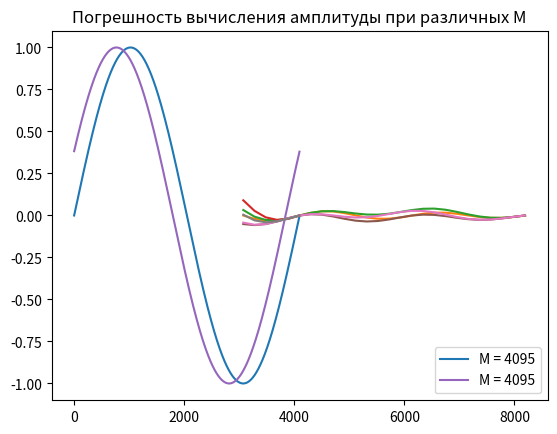

Generate this figure with matplotlib:
import  numpy as np
import matplotlib.pyplot as plt


def harmonic(N, M, fi):
    ns = np.arange(0, M)
    return np.sin((2 * np.pi * ns) / N + fi)


def plot_task_2(N, fi):
    signals = {}
    K = 3 * N / 4
    ms1 = list(np.arange(start=K+1, stop=2*N + 1, step=N // 20))
    if N - 1 not in ms1:
        ms1.append(N-1)
    if 2*N not in ms1:
        ms1.append(2*N)
    for M in sorted(ms1):
        signals[int(M)] = harmonic(N, M, fi)
    plt.plot(np.arange(0, N-1), signals[N-1], label=f'M = {N - 1}',)
    plt.title(f'Сигналы при N={N}')
    plt.legend(loc='lower right')
    plt.show()
    return signals


def plot_task_2a(signals):
    print('СКЗ по формуле а):')
    residuals = []
    for M, signal in signals.items():
        mean = mean1(signal, M)
        #print(f'При M = {M} СКЗ = {mean}')
        residuals.append(0.707 - mean)
    plt.plot(signals.keys(), residuals)
    plt.title('Погрешность вычисления СКЗ по формуле а) при различных М')
    plt.show()


def plot_task_2b(signals):
    print('СКЗ по формуле б):')
    residuals = []
    for M, signal in signals.items():
        mean = mean2(signal, M)
        #print(f'При M = {M} СКЗ = {mean}')
        residuals.append(0.707 - mean)
    plt.plot(signals.keys(), residuals)
    plt.title('Погрешность вычисления СКЗ по формуле б) при различных М')
    plt.show()


def mean1(signal, M):
    return np.sqrt((signal ** 2).sum() / (M + 1))


def mean2(signal, M):
    return np.sqrt(
        (signal ** 2).sum() / (M + 1) - (signal.sum() / (M + 1)) ** 2
    )


def DFT(signals):
    As = []
    residuals = []
    for M, signal in signals.items():
        if M < N:
            n = np.arange(M)
            cos_ = np.cos(2*np.pi*n/M).reshape(-1, 1)
            sin_ = np.sin(2*np.pi*n/M).reshape(-1, 1)
            A_cos = (signal @ cos_) * 2 / M
            A_sin = (signal @ sin_) * 2 / M
            A = np.sqrt(A_sin**2 + A_cos**2)
            As.append(A)
            residuals.append(1 - A)
    plt.plot(list(signals.keys())[:len(residuals)], residuals)
    plt.title('Погрешность вычисления амплитуды при различных М')
    plt.show()


fi1 = 0
fi2 = np.pi / 8
N = 4096


if __name__ == '__main__':
    signals = plot_task_2(N, fi1)
    plot_task_2a(signals)
    plot_task_2b(signals)
    DFT(signals)

    signals = plot_task_2(N, fi2)
    plot_task_2a(signals)
    plot_task_2b(signals)
    DFT(signals)



